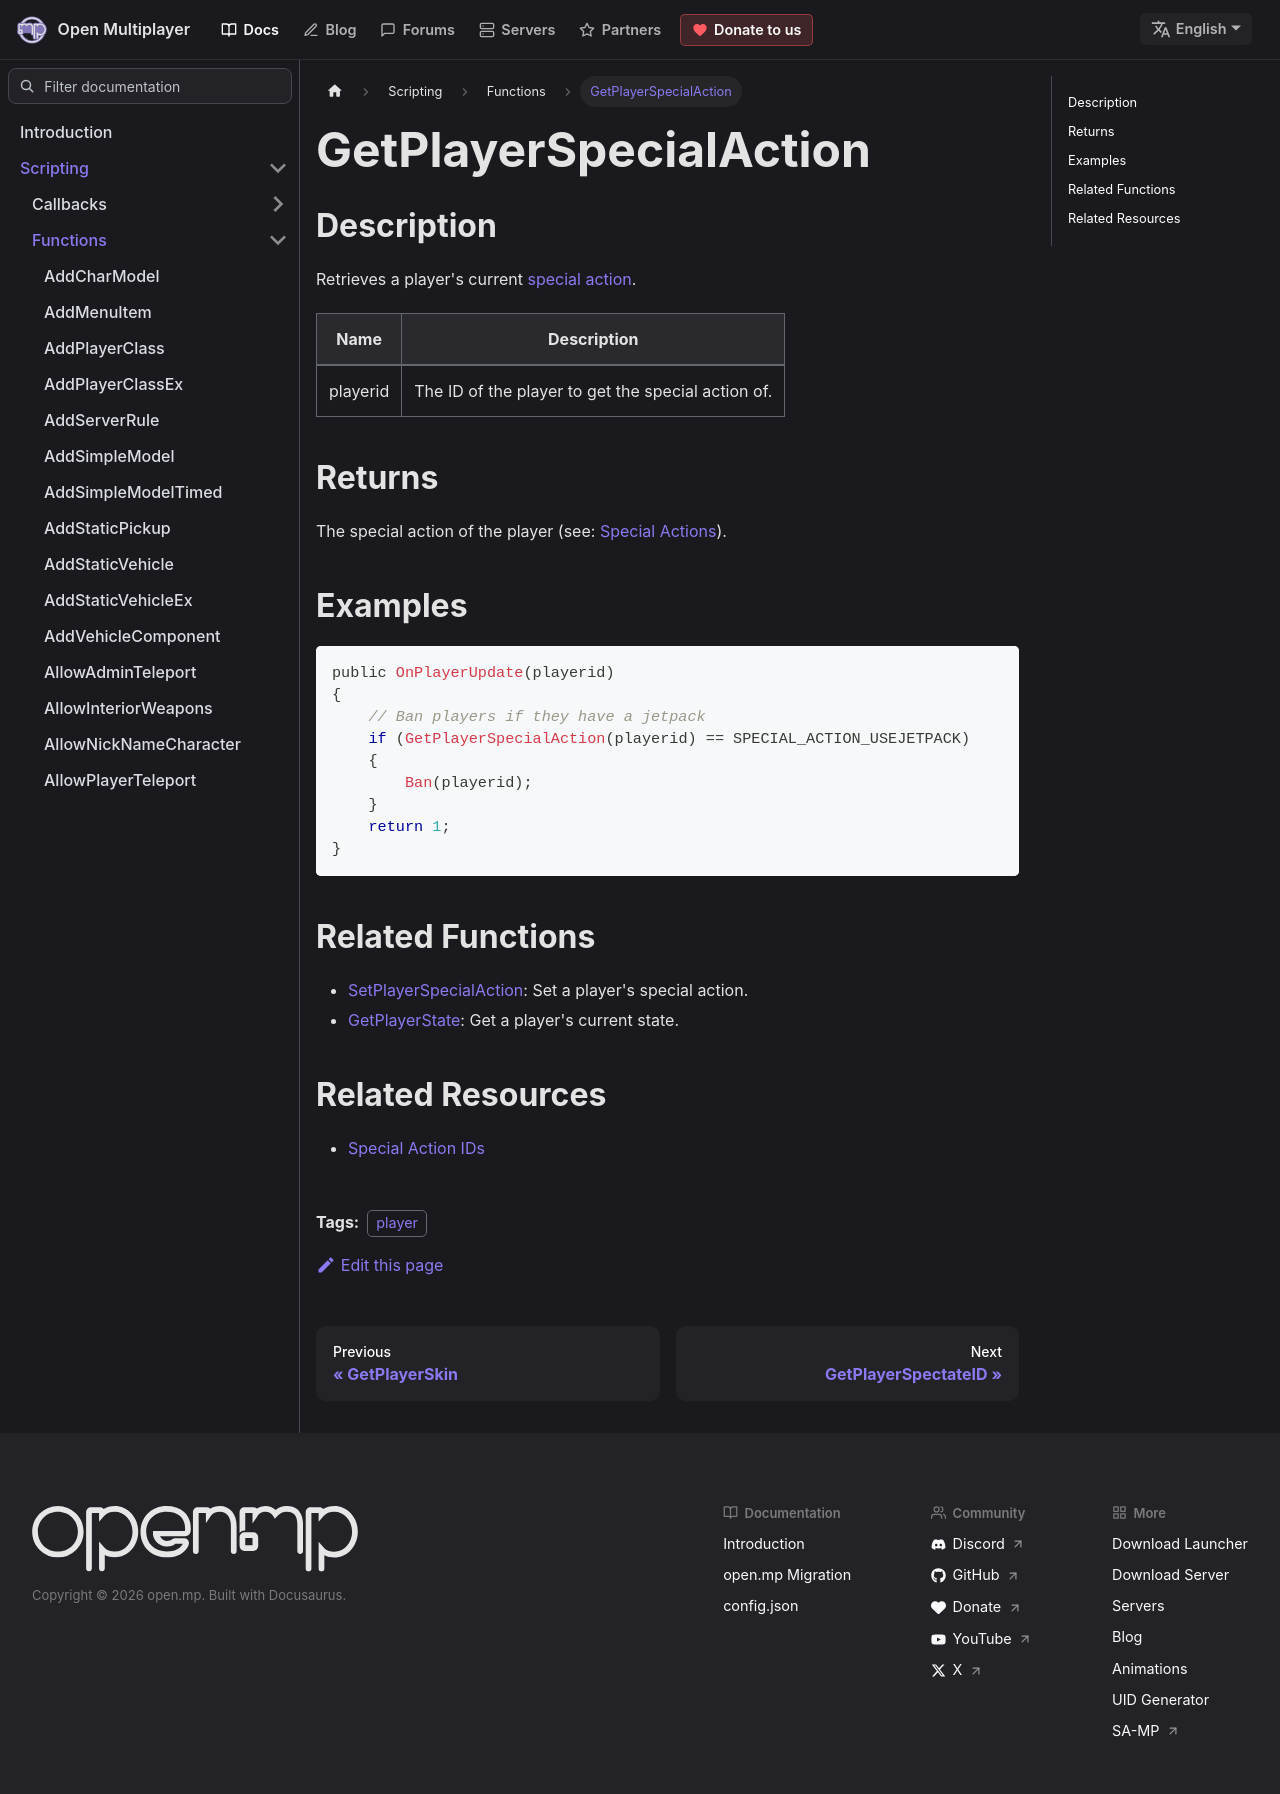

repository: openmultiplayer/web · page: docs/scripting/functions/GetPlayerSpecialAction.html · generator: docusaurus

---
title: GetPlayerSpecialAction
sidebar_label: GetPlayerSpecialAction
description: Retrieves a player's current special action.
tags: ["player"]
---

## Description

Retrieves a player's current [special action](../resources/specialactions).

| Name     | Description                                        |
| -------- | -------------------------------------------------- |
| playerid | The ID of the player to get the special action of. |

## Returns

The special action of the player (see: [Special Actions](../resources/specialactions)).

## Examples

```c
public OnPlayerUpdate(playerid)
{
    // Ban players if they have a jetpack
    if (GetPlayerSpecialAction(playerid) == SPECIAL_ACTION_USEJETPACK)
    {
        Ban(playerid);
    }
    return 1;
}
```

## Related Functions

- [SetPlayerSpecialAction](SetPlayerSpecialAction): Set a player's special action.
- [GetPlayerState](GetPlayerState): Get a player's current state.

## Related Resources

- [Special Action IDs](../resources/specialactions)
